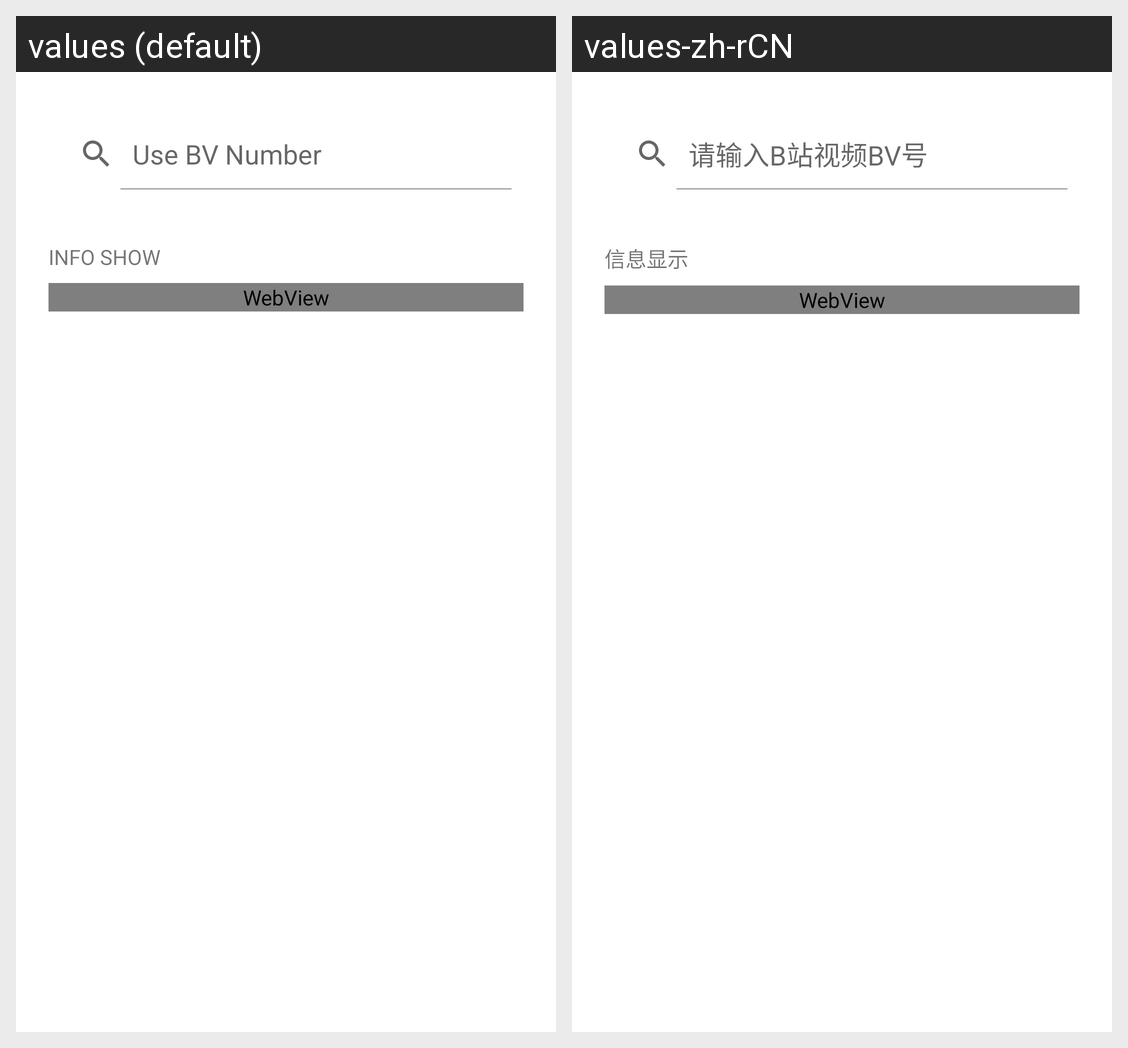

Locale-by-locale string values for the Android screen shown in this grid:
Android screen res/layout/video_data_fragment.xml rendered under 2 locales, left to right: values (default), values-zh-rCN. Device: Nexus 5 (rendered at 1080×1920; each locale shown at half size, 540×960, under a caption strip naming it); theme Theme.BiliData.
Strings drawn on this screen, with the default value and each locale's value (text and hints the layout hard-codes, and strings that could not be matched under every locale, appear in the picture but are not listed):

video_number_edit_msg
  values: Use BV Number
  values-zh-rCN: 请输入B站视频BV号

info_show
  values: INFO SHOW
  values-zh-rCN: 信息显示
